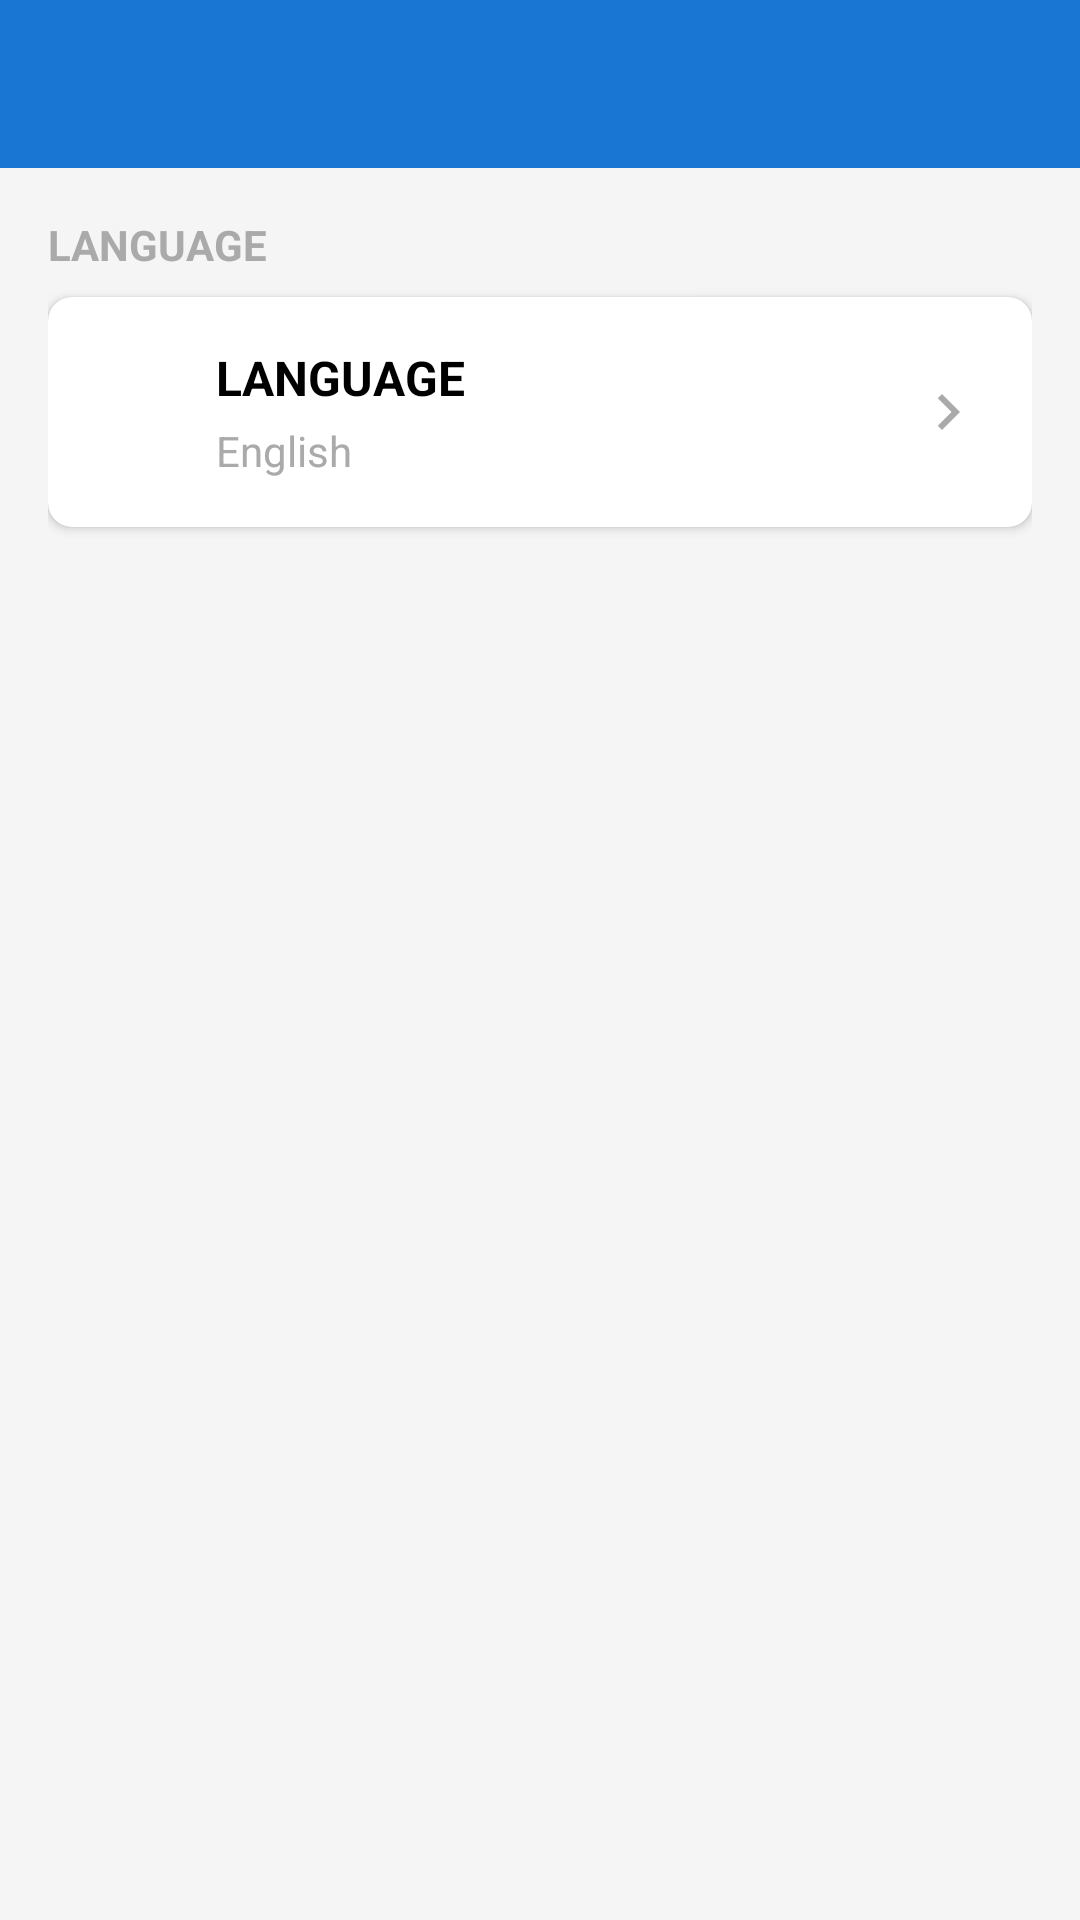

Android layout source for this screen:
<!-- AndroidManifest.xml: application theme Theme.RunMapProApp -->
<!-- res/layout/activity_language_settings.xml -->
<?xml version="1.0" encoding="utf-8"?>
<LinearLayout xmlns:android="http://schemas.android.com/apk/res/android"
    xmlns:app="http://schemas.android.com/apk/res-auto"
    android:layout_width="match_parent"
    android:layout_height="match_parent"
    android:orientation="vertical"
    android:background="#F5F5F5">

    <com.google.android.material.appbar.AppBarLayout
        android:layout_width="match_parent"
        android:layout_height="wrap_content">

        <androidx.appcompat.widget.Toolbar
            android:id="@+id/toolbar"
            android:layout_width="match_parent"
            android:layout_height="?attr/actionBarSize"
            android:background="?attr/colorPrimary"
            android:theme="@style/ThemeOverlay.AppCompat.Dark.ActionBar"
            app:popupTheme="@style/ThemeOverlay.AppCompat.Light" />

    </com.google.android.material.appbar.AppBarLayout>

    <ScrollView
        android:layout_width="match_parent"
        android:layout_height="match_parent"
        android:fillViewport="true">

        <LinearLayout
            android:layout_width="match_parent"
            android:layout_height="wrap_content"
            android:orientation="vertical"
            android:padding="16dp">

            
            <TextView
                android:layout_width="wrap_content"
                android:layout_height="wrap_content"
                android:text="@string/language"
                android:textSize="14sp"
                android:textColor="@android:color/darker_gray"
                android:layout_marginBottom="8dp"
                android:textStyle="bold" />

            <androidx.cardview.widget.CardView
                android:id="@+id/cardLanguage"
                android:layout_width="match_parent"
                android:layout_height="wrap_content"
                android:layout_marginBottom="16dp"
                app:cardCornerRadius="8dp"
                app:cardElevation="2dp"
                android:clickable="true"
                android:focusable="true"
                android:foreground="?attr/selectableItemBackground">

                <LinearLayout
                    android:layout_width="match_parent"
                    android:layout_height="wrap_content"
                    android:orientation="horizontal"
                    android:padding="16dp"
                    android:gravity="center_vertical">

                    <ImageView
                        android:layout_width="24dp"
                        android:layout_height="24dp"
                        android:src="@drawable/ic_language"
                        android:tint="?attr/colorPrimary" />

                    <LinearLayout
                        android:layout_width="0dp"
                        android:layout_height="wrap_content"
                        android:layout_weight="1"
                        android:layout_marginStart="16dp"
                        android:orientation="vertical">

                        <TextView
                            android:layout_width="wrap_content"
                            android:layout_height="wrap_content"
                            android:text="@string/language"
                            android:textSize="16sp"
                            android:textColor="@android:color/black"
                            android:textStyle="bold" />

                        <TextView
                            android:id="@+id/tvCurrentLanguage"
                            android:layout_width="wrap_content"
                            android:layout_height="wrap_content"
                            android:text="English"
                            android:textSize="14sp"
                            android:textColor="@android:color/darker_gray"
                            android:layout_marginTop="4dp" />

                    </LinearLayout>

                    <ImageView
                        android:layout_width="24dp"
                        android:layout_height="24dp"
                        android:src="@drawable/ic_chevron_right"
                        android:tint="@android:color/darker_gray" />

                </LinearLayout>

            </androidx.cardview.widget.CardView>

        </LinearLayout>

    </ScrollView>

</LinearLayout>
<!-- resources referenced by this layout -->
<resources>
  <!-- drawable ic_chevron_right (drawable) -->
  <vector xmlns:android="http://schemas.android.com/apk/res/android"
      android:width="24dp"
      android:height="24dp"
      android:viewportWidth="24"
      android:viewportHeight="24">
      <path
          android:fillColor="@android:color/darker_gray"
          android:pathData="M10,6L8.59,7.41 13.17,12l-4.58,4.59L10,18l6,-6z"/>
  </vector>
  <string name="language">LANGUAGE</string>
  <style name="Theme.RunMapProApp" parent="Theme.MaterialComponents.DayNight.NoActionBar">
          
          <item name="colorPrimary">@color/deep_blue_500</item>
          <item name="colorPrimaryVariant">@color/deep_blue_700</item>
          <item name="colorOnPrimary">@color/white</item>
          
          <item name="colorSecondary">@color/teal_200</item>
          <item name="colorSecondaryVariant">@color/teal_700</item>
          <item name="colorOnSecondary">@color/black</item>
          
          <item name="android:statusBarColor">?attr/colorPrimaryVariant</item>
          
          <item name="textInputStyle">@style/Widget.MaterialComponents.TextInputLayout.OutlinedBox</item>
          
      </style>
  <color name="deep_blue_500">#1976D2</color>
  <color name="deep_blue_700">#1565C0</color>
  <color name="white">#FFFFFFFF</color>
  <color name="teal_200">#FF03DAC5</color>
  <color name="teal_700">#FF018786</color>
  <color name="black">#FF000000</color>
</resources>
